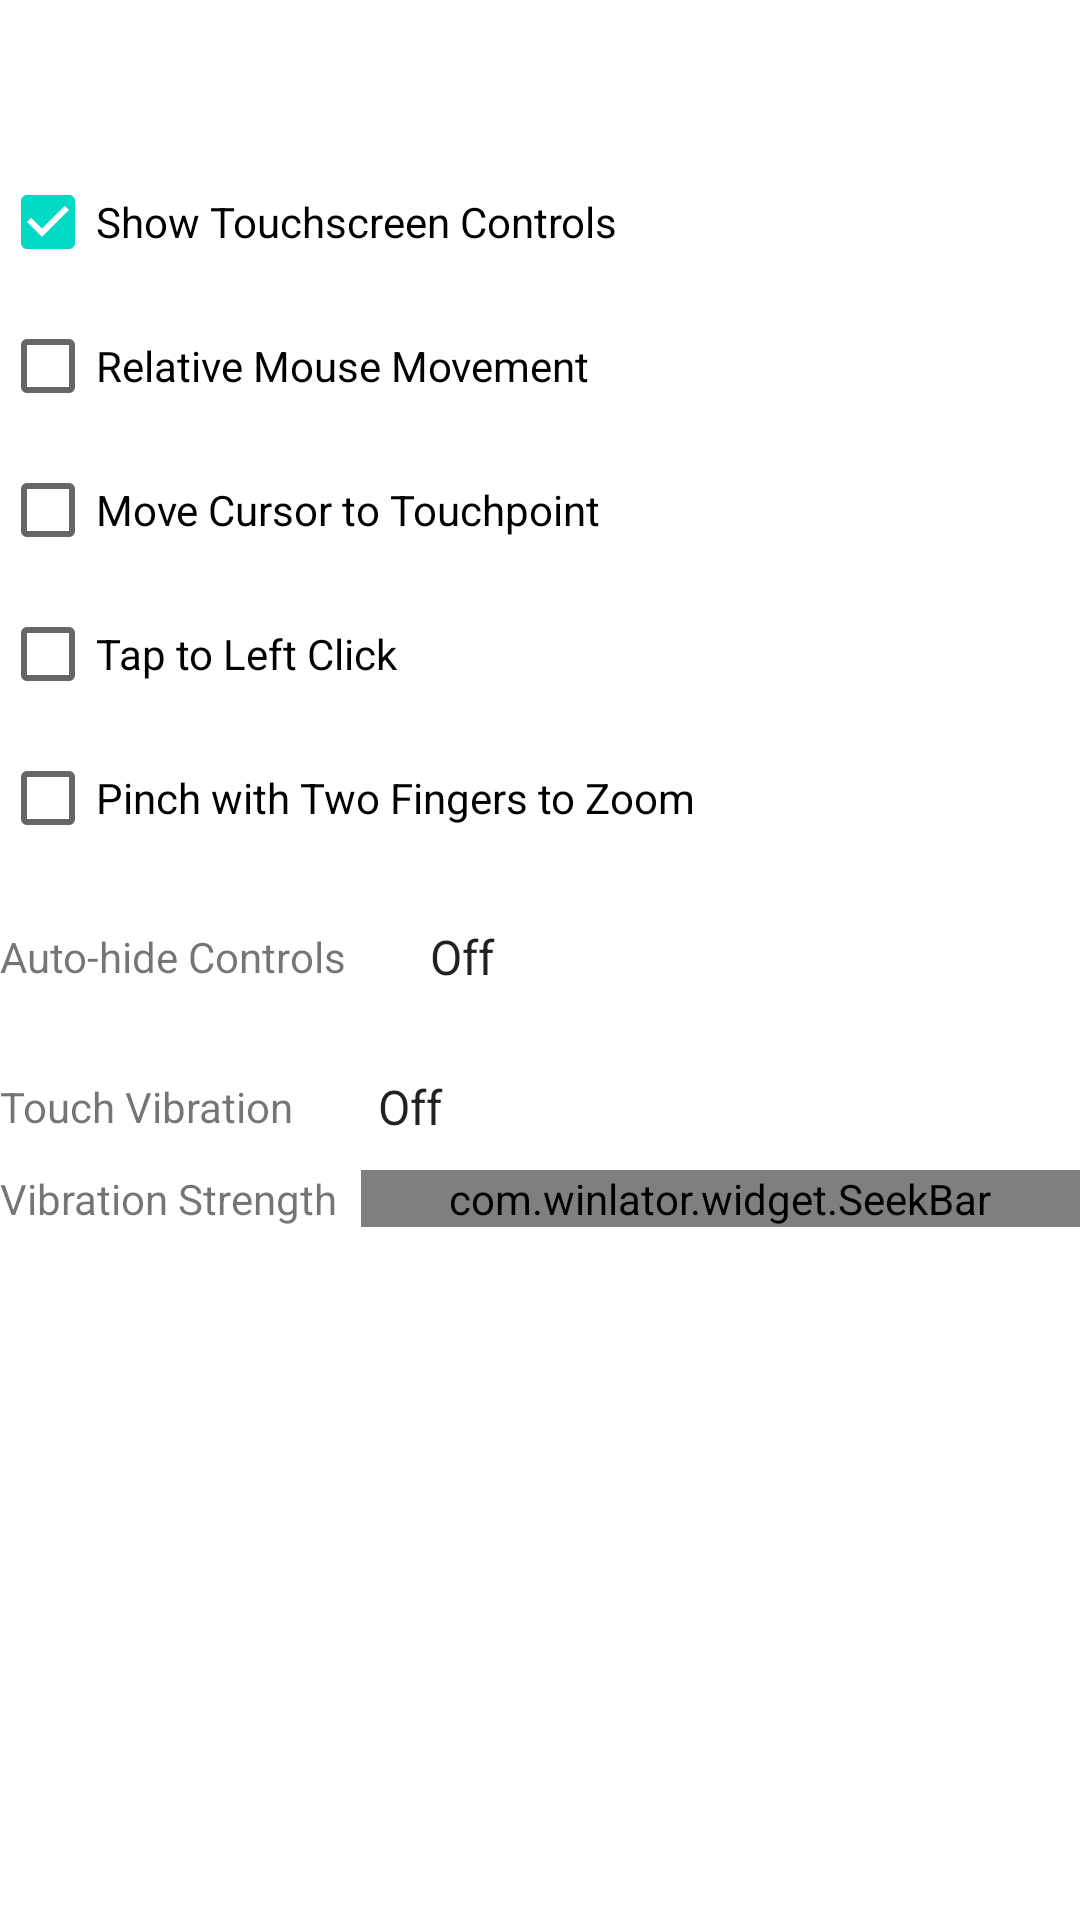

Write the Android layout XML for this screen, with the resource values it uses.
<!-- AndroidManifest.xml: fallback theme Theme.MaterialComponents.DayNight.NoActionBar -->
<!-- res/layout/input_controls_dialog.xml -->
<?xml version="1.0" encoding="utf-8"?>
<ScrollView xmlns:android="http://schemas.android.com/apk/res/android"
    xmlns:app="http://schemas.android.com/apk/res-auto"
    android:layout_width="wrap_content"
    android:layout_height="wrap_content">

    <LinearLayout
        android:layout_width="wrap_content"
        android:layout_height="wrap_content"
        android:orientation="vertical">

        <LinearLayout
            android:layout_width="wrap_content"
            android:layout_height="wrap_content"
            android:orientation="horizontal"
            android:layout_marginBottom="8dp"
            android:gravity="center_vertical">

            <Spinner
                style="@style/ComboBox"
                android:id="@+id/SProfile"
                android:layout_width="330dp" />

            <ImageView
                android:id="@+id/BTSettings"
                android:layout_width="28dp"
                android:layout_height="28dp"
                android:layout_marginLeft="8dp"
                app:tint="?attr/colorPrimary"
                android:src="@drawable/icon_settings" />
        </LinearLayout>

        <CheckBox
            android:id="@+id/CBShowTouchscreenControls"
            android:layout_width="wrap_content"
            android:layout_height="wrap_content"
            android:checked="true"
            android:text="@string/show_touchscreen_controls" />

        <CheckBox
            android:id="@+id/CBRelativeMouseMovement"
            android:layout_width="wrap_content"
            android:layout_height="wrap_content"
            android:text="@string/relative_mouse_movement" />

        <CheckBox
            android:id="@+id/CBMoveCursorToTouchpoint"
            android:layout_width="wrap_content"
            android:layout_height="wrap_content"
            android:text="@string/move_cursor_to_touchpoint" />

        <CheckBox
            android:id="@+id/CBTapToClick"
            android:layout_width="wrap_content"
            android:layout_height="wrap_content"
            android:text="@string/tap_to_left_click" />

        <CheckBox
            android:id="@+id/CBPinchToZoom"
            android:layout_width="wrap_content"
            android:layout_height="wrap_content"
            android:text="@string/pinch_to_zoom" />

        <LinearLayout
            android:layout_width="match_parent"
            android:layout_height="wrap_content"
            android:orientation="horizontal"
            android:layout_marginTop="8dp"
            android:gravity="center_vertical">

            <TextView
                android:layout_width="wrap_content"
                android:layout_height="wrap_content"
                android:layout_marginRight="8dp"
                android:text="@string/auto_hide_touchscreen_controls" />

            <Spinner
                style="@style/ComboBox"
                android:id="@+id/SAutoHide"
                android:layout_width="0dp"
                android:layout_weight="1"
                android:entries="@array/auto_hide_touchscreen_controls_entries" />
        </LinearLayout>

        
        <LinearLayout
            android:layout_width="match_parent"
            android:layout_height="wrap_content"
            android:orientation="horizontal"
            android:layout_marginTop="8dp"
            android:gravity="center_vertical">

            <TextView
                android:layout_width="wrap_content"
                android:layout_height="wrap_content"
                android:layout_marginRight="8dp"
                android:text="@string/touch_vibration" />

            <Spinner
                style="@style/ComboBox"
                android:id="@+id/SVibrationMode"
                android:layout_width="0dp"
                android:layout_weight="1"
                android:entries="@array/touch_vibration_mode_entries" />
        </LinearLayout>

        <LinearLayout
            android:id="@+id/LLVibrationStrength"
            android:layout_width="match_parent"
            android:layout_height="wrap_content"
            android:orientation="horizontal"
            android:gravity="center_vertical">

            <TextView
                android:layout_width="wrap_content"
                android:layout_height="wrap_content"
                android:layout_marginRight="8dp"
                android:text="@string/vibration_strength" />

            <com.winlator.widget.SeekBar
                android:id="@+id/SBVibrationStrength"
                android:layout_width="0dp"
                android:layout_weight="1"
                android:layout_height="wrap_content"
                app:suffix="%"
                app:step="5"
                app:minValue="20"
                app:maxValue="100" />
        </LinearLayout>
    </LinearLayout>
</ScrollView>
<!-- resources referenced by this layout -->
<resources>
  <string-array name="auto_hide_touchscreen_controls_entries">
          <item>@string/vibration_mode_off</item>
          <item>@string/auto_hide_15s</item>
          <item>@string/auto_hide_30s</item>
          <item>@string/auto_hide_60s</item>
      </string-array>
  <string-array name="touch_vibration_mode_entries">
          <item>@string/vibration_mode_off</item>
          <item>@string/vibration_mode_press</item>
          <item>@string/vibration_mode_press_release</item>
      </string-array>
  <string name="auto_hide_touchscreen_controls">Auto-hide Controls</string>
  <string name="move_cursor_to_touchpoint">Move Cursor to Touchpoint</string>
  <string name="pinch_to_zoom">Pinch with Two Fingers to Zoom</string>
  <string name="relative_mouse_movement">Relative Mouse Movement</string>
  <string name="show_touchscreen_controls">Show Touchscreen Controls</string>
  <string name="tap_to_left_click">Tap to Left Click</string>
  <string name="touch_vibration">Touch Vibration</string>
  <string name="vibration_strength">Vibration Strength</string>
  <style name="ComboBox">
          <item name="android:layout_width">192dp</item>
          <item name="android:layout_height">42dp</item>
          <item name="android:focusable">true</item>
          <item name="android:clickable">true</item>
          <item name="android:textSize">16sp</item>
          <item name="android:textColor">?attr/colorPrimaryText</item>
          <item name="android:gravity">left|center_vertical</item>
          <item name="android:paddingLeft">12dp</item>
          <item name="android:paddingRight">36dp</item>
          <item name="android:paddingTop">0dp</item>
          <item name="android:paddingBottom">0dp</item>
          <item name="android:maxLines">1</item>
          <item name="android:ellipsize">end</item>
          <item name="android:spinnerMode">dropdown</item>
          <item name="android:background">@drawable/combo_box</item>
          <item name="android:popupBackground">?attr/popupMenuBackground</item>
      </style>
  <string name="vibration_mode_off">Off</string>
  <string name="auto_hide_15s">15 sec</string>
  <string name="auto_hide_30s">30 sec</string>
  <string name="auto_hide_60s">60 sec</string>
  <string name="vibration_mode_press">On Press</string>
  <string name="vibration_mode_press_release">On Press and Release</string>
</resources>
